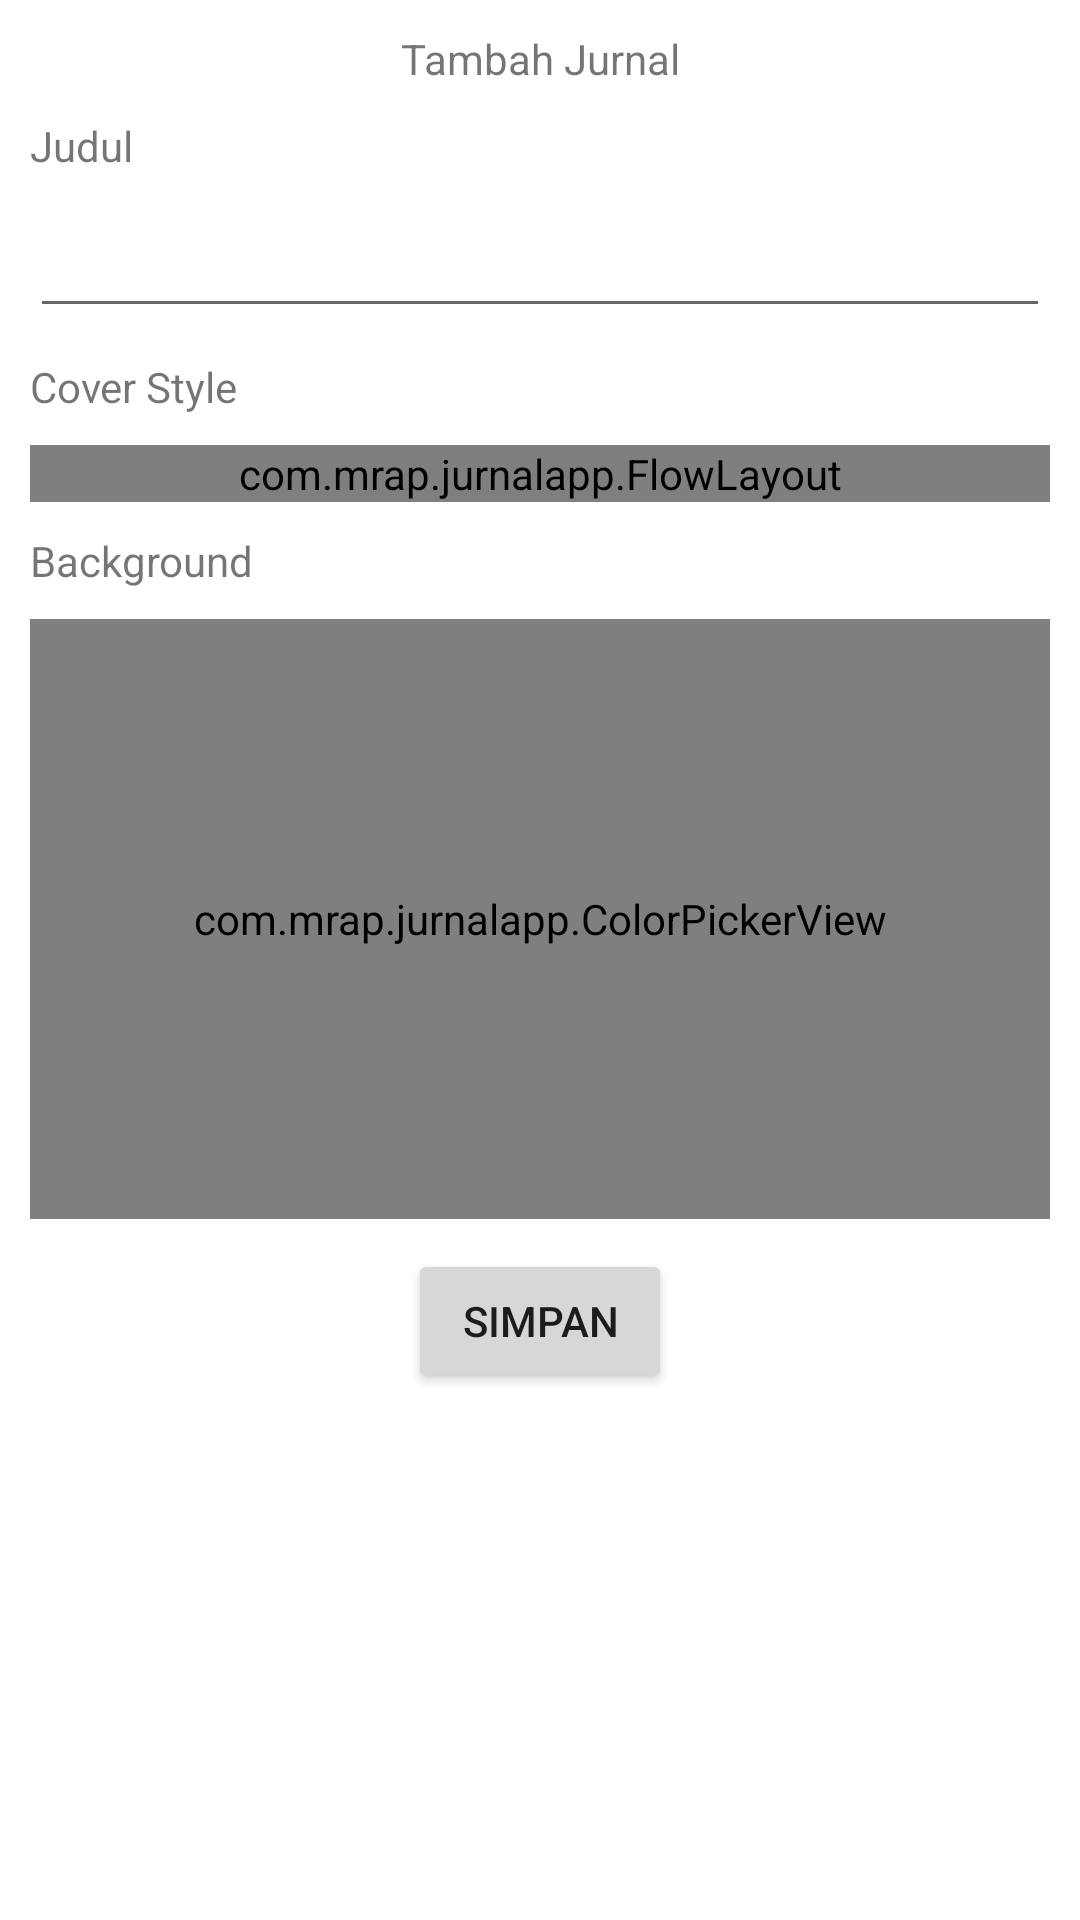

Here is an Android app screen rendered from its layout file. Give the layout XML and the strings, colors and styles it references.
<!-- AndroidManifest.xml: application theme Theme.Jurnal -->
<!-- res/layout/layout_tambahjurnal.xml -->
<?xml version="1.0" encoding="utf-8"?>
<ScrollView xmlns:android="http://schemas.android.com/apk/res/android"
    xmlns:app="http://schemas.android.com/apk/res-auto"
    xmlns:tools="http://schemas.android.com/tools"
    android:layout_width="match_parent"
    android:layout_height="match_parent">
    <androidx.constraintlayout.widget.ConstraintLayout
        android:layout_width="match_parent"
        android:layout_height="wrap_content">

        <TextView
            android:id="@+id/textView2"
            android:layout_width="wrap_content"
            android:layout_height="wrap_content"
            android:layout_marginTop="10dp"
            android:text="Tambah Jurnal"
            app:layout_constraintEnd_toEndOf="parent"
            app:layout_constraintStart_toStartOf="parent"
            app:layout_constraintTop_toTopOf="parent" />

        <TextView
            android:id="@+id/textView3"
            android:layout_width="wrap_content"
            android:layout_height="wrap_content"
            android:layout_marginStart="10dp"
            android:layout_marginTop="10dp"
            android:text="Judul"
            app:layout_constraintStart_toStartOf="parent"
            app:layout_constraintTop_toBottomOf="@+id/textView2" />

        <EditText
            android:id="@+id/tjnl_txtJudul"
            android:layout_width="0dp"
            android:layout_height="wrap_content"
            android:layout_marginStart="10dp"
            android:layout_marginTop="10dp"
            android:layout_marginEnd="10dp"
            app:layout_constraintEnd_toEndOf="parent"
            app:layout_constraintStart_toStartOf="parent"
            app:layout_constraintTop_toBottomOf="@+id/textView3" />

        <TextView
            android:id="@+id/textView5"
            android:layout_width="wrap_content"
            android:layout_height="wrap_content"
            android:layout_marginStart="10dp"
            android:layout_marginTop="10dp"
            android:text="Cover Style"
            app:layout_constraintStart_toStartOf="parent"
            app:layout_constraintTop_toBottomOf="@+id/tjnl_txtJudul" />

        <com.example.jurnalapp.FlowLayout
            android:id="@+id/tjnl_panePickCover"
            android:layout_width="0dp"
            android:layout_height="wrap_content"
            android:layout_marginStart="10dp"
            android:layout_marginTop="10dp"
            android:layout_marginEnd="10dp"
            android:orientation="vertical"
            app:layout_constraintEnd_toEndOf="parent"
            app:layout_constraintStart_toStartOf="parent"
            app:layout_constraintTop_toBottomOf="@+id/textView5" />

        <com.example.jurnalapp.ColorPickerView
            android:id="@+id/tjnl_colorPicker"
            android:layout_width="0dp"
            android:layout_height="200dp"
            android:layout_marginStart="10dp"
            android:layout_marginTop="10dp"
            android:layout_marginEnd="10dp"
            app:layout_constraintEnd_toEndOf="parent"
            app:layout_constraintStart_toStartOf="parent"
            app:layout_constraintTop_toBottomOf="@+id/textView6" />

        <Button
            android:id="@+id/button"
            android:layout_width="wrap_content"
            android:layout_height="wrap_content"
            android:layout_marginTop="10dp"
            android:layout_marginBottom="10dp"
            android:onClick="onClickSimpan"
            android:text="Simpan"
            app:layout_constraintBottom_toBottomOf="parent"
            app:layout_constraintEnd_toEndOf="parent"
            app:layout_constraintStart_toStartOf="parent"
            app:layout_constraintTop_toBottomOf="@+id/tjnl_colorPicker" />

        <TextView
            android:id="@+id/textView6"
            android:layout_width="wrap_content"
            android:layout_height="wrap_content"
            android:layout_marginStart="10dp"
            android:layout_marginTop="10dp"
            android:text="Background"
            app:layout_constraintStart_toStartOf="parent"
            app:layout_constraintTop_toBottomOf="@+id/tjnl_panePickCover" />

    </androidx.constraintlayout.widget.ConstraintLayout>
</ScrollView>
<!-- resources referenced by this layout -->
<resources>
  <style name="Theme.Jurnal" parent="Theme.MaterialComponents.DayNight.NoActionBar">
          
          <item name="colorPrimary">@color/purple_500</item>
          <item name="colorPrimaryVariant">@color/purple_700</item>
          <item name="colorOnPrimary">@color/white</item>
          
          <item name="colorSecondary">@color/teal_200</item>
          <item name="colorSecondaryVariant">@color/teal_700</item>
          <item name="colorOnSecondary">@color/black</item>
          
          <item name="android:statusBarColor" tools:targetApi="l">?attr/colorPrimaryVariant</item>
          
      </style>
  <!-- not gathered from this repository: default colours our renderer supplied (Android Studio template values) -->
  <color name="purple_500">#FF6200EE</color>
  <color name="purple_700">#FF3700B3</color>
  <color name="teal_200">#FF03DAC5</color>
  <color name="teal_700">#FF018786</color>
  <color name="black">#FF000000</color>
  <color name="white">#FFFFFFFF</color>
</resources>
